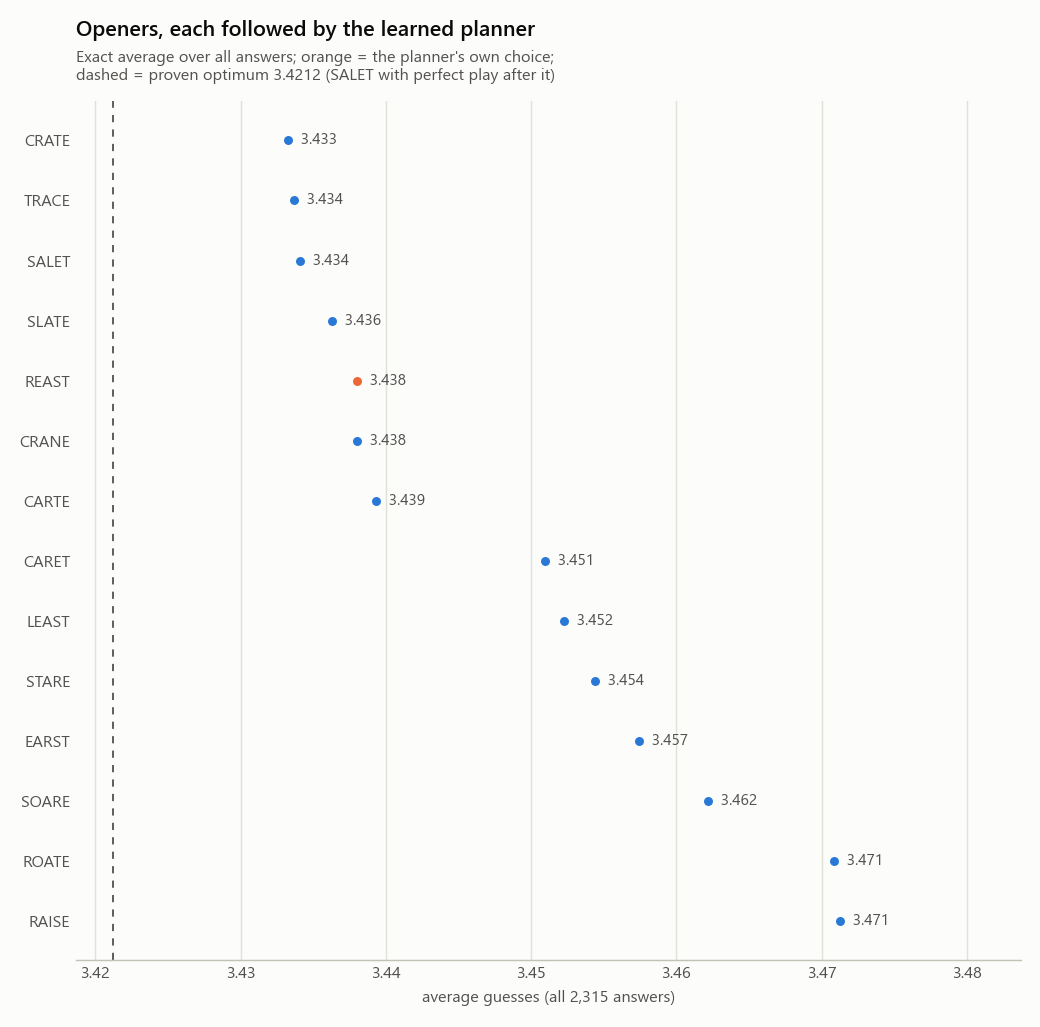

Data behind this chart, as committed beside it:
opener, mean_guesses, worst
crate, 3.433, 7
trace, 3.434, 7
salet, 3.434, 6
slate, 3.436, 7
reast, 3.438, 6
crane, 3.438, 6
carte, 3.439, 6
caret, 3.451, 6
least, 3.452, 7
stare, 3.454, 6
earst, 3.458, 6
soare, 3.462, 6
roate, 3.471, 6
raise, 3.471, 6
